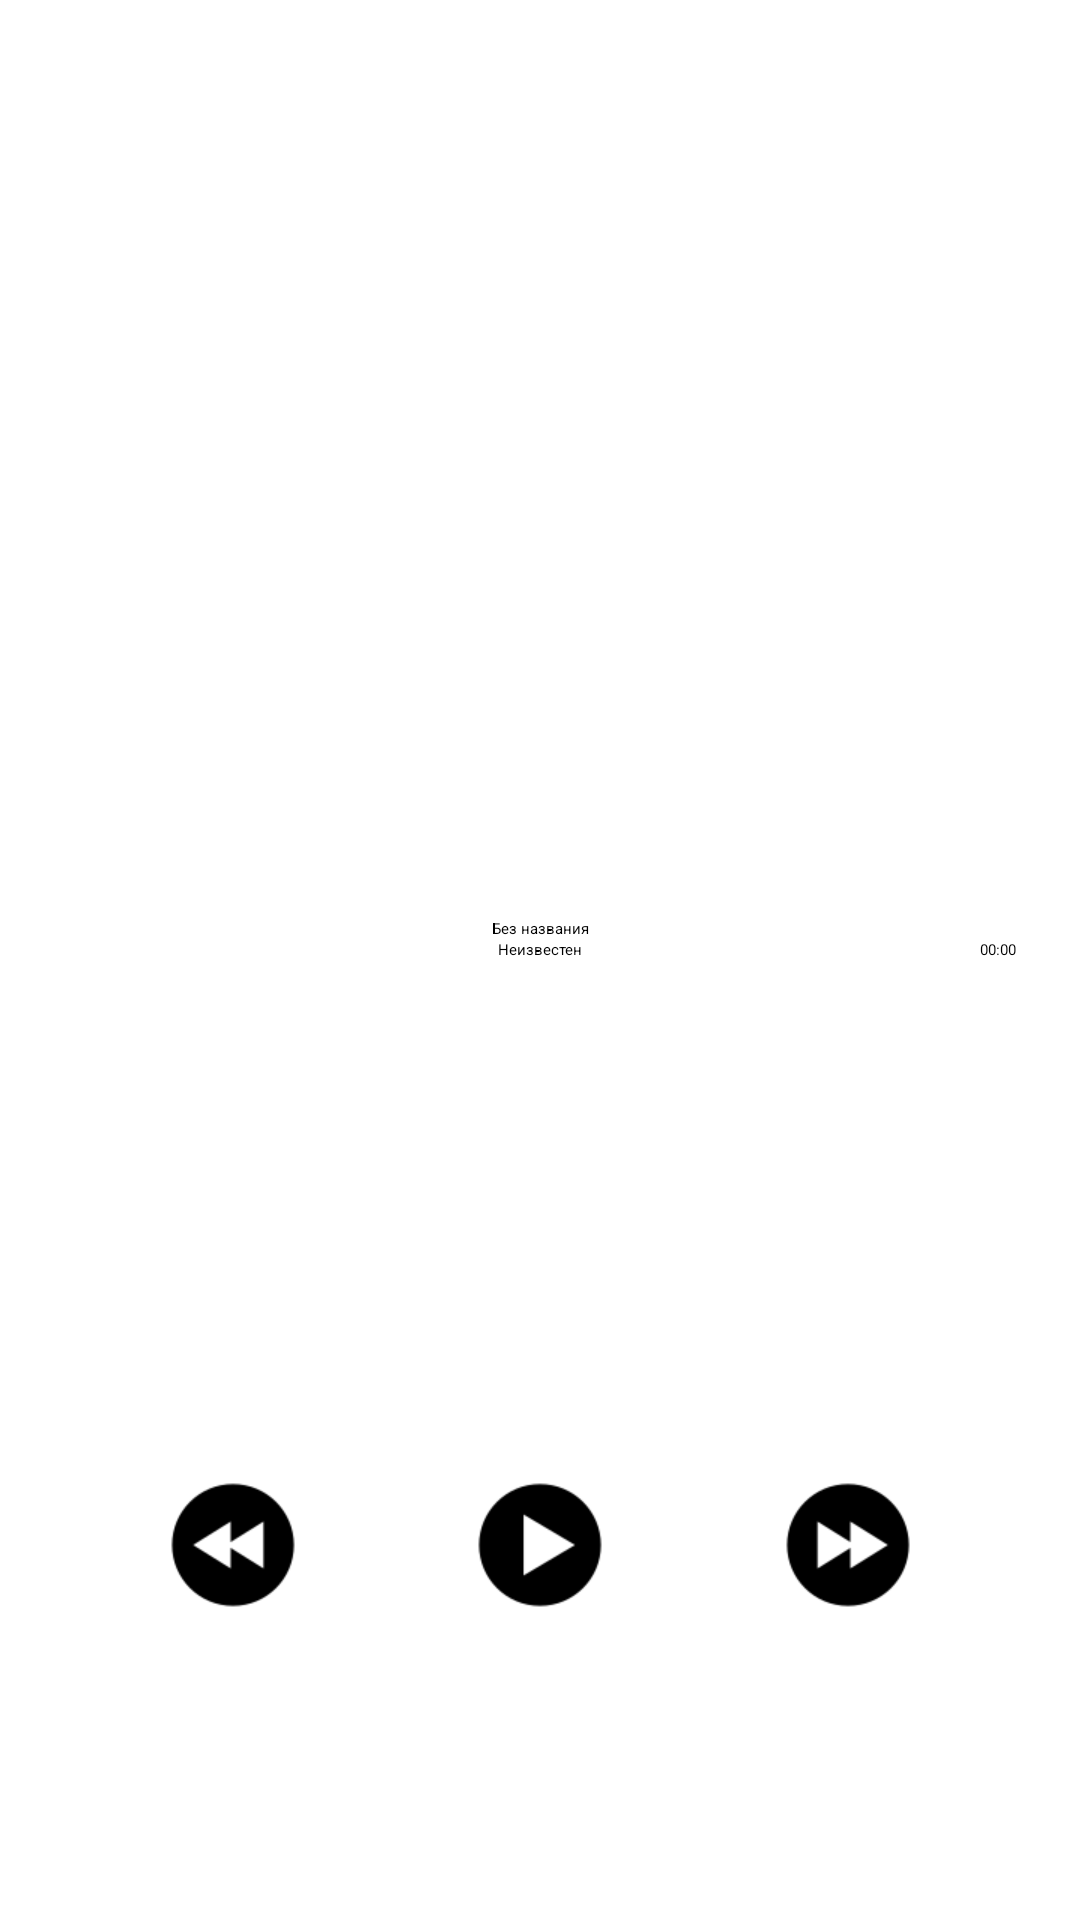

Produce the Android XML layout that renders to this screen, including the resource entries it uses.
<!-- AndroidManifest.xml: application theme Theme.AndroidApp -->
<!-- res/layout/activity_main.xml -->
<?xml version="1.0" encoding="utf-8"?>
<androidx.constraintlayout.widget.ConstraintLayout
        xmlns:android="http://schemas.android.com/apk/res/android"
        xmlns:tools="http://schemas.android.com/tools"
        xmlns:app="http://schemas.android.com/apk/res-auto"
        android:layout_width="match_parent"
        android:layout_height="match_parent"
        tools:context=".MainActivity">

    <ImageButton android:layout_width="50dp" android:layout_height="50dp" android:id="@+id/bt_play_pause"
            app:layout_constraintEnd_toEndOf="parent" app:layout_constraintStart_toStartOf="parent"
            app:layout_constraintBottom_toBottomOf="parent"
            style="@style/Button" app:iconTint="@color/white"
            android:layout_marginBottom="100dp" android:src="@drawable/play"
    ></ImageButton>
    <ImageButton android:layout_width="30dp" android:layout_height="30dp" android:id="@+id/bt_settings"
                 android:src="@drawable/settings" style="@style/Button"
                 app:layout_constraintBottom_toBottomOf="parent"
                 app:layout_constraintStart_toStartOf="parent"
                 app:layout_constraintTop_toBottomOf="@+id/bt_prev"
                 android:layout_marginLeft="10dp"
    ></ImageButton>
    <TextView android:layout_width="wrap_content" android:layout_height="wrap_content"
              android:text="Таймер сна активирован" android:visibility="invisible"
              app:layout_constraintEnd_toEndOf="parent" app:layout_constraintStart_toStartOf="parent"
              app:layout_constraintBottom_toTopOf="@+id/tv_text_name" android:id="@+id/tv_sleepTimer"
              app:layout_constraintTop_toTopOf="parent"></TextView>
    <TextView android:layout_width="wrap_content" android:layout_height="wrap_content"
              android:text="0" android:id="@+id/tv_sleepTimer_counter" android:visibility="invisible"
              app:layout_constraintTop_toBottomOf="@+id/tv_sleepTimer"
              app:layout_constraintEnd_toEndOf="@+id/tv_sleepTimer"
              app:layout_constraintStart_toStartOf="@+id/tv_sleepTimer"></TextView>
    <ImageButton android:layout_width="50dp" android:layout_height="50dp"
                 app:layout_constraintEnd_toStartOf="@+id/bt_play_pause"
                 app:layout_constraintBottom_toBottomOf="@+id/bt_play_pause"
                 style="@style/Button"
                 android:id="@+id/bt_prev"
                 app:layout_constraintStart_toStartOf="parent"
                 android:src="@drawable/prev"></ImageButton>
    <ImageButton android:layout_width="50dp" android:layout_height="50dp" style="@style/Button"
            app:layout_constraintEnd_toEndOf="parent" app:layout_constraintStart_toEndOf="@+id/bt_play_pause"
            app:layout_constraintBottom_toBottomOf="@+id/bt_play_pause" android:src="@drawable/next"
            android:id="@+id/bt_next"
    ></ImageButton>

    <TextView android:layout_width="wrap_content" android:layout_height="wrap_content"

              app:layout_constraintEnd_toEndOf="@+id/tv_author_name"
              app:layout_constraintStart_toStartOf="@+id/tv_author_name"

              android:id="@+id/tv_text_name" android:text="Без названия"
              app:layout_constraintBottom_toTopOf="@+id/tv_author_name"></TextView>
    <TextView android:layout_width="wrap_content" android:layout_height="wrap_content" android:id="@+id/tv_author_name"
              android:text="Неизвестен" app:layout_constraintBottom_toTopOf="@+id/sb_track_progress"
              app:layout_constraintEnd_toEndOf="@+id/sb_track_progress"
              app:layout_constraintStart_toStartOf="@+id/sb_track_progress">
    </TextView>
    <TextView android:layout_width="wrap_content" android:layout_height="wrap_content" android:text="00:00"
              app:layout_constraintEnd_toEndOf="parent" android:id="@+id/timeStamp"
              app:layout_constraintStart_toEndOf="@+id/sb_track_progress"
              app:layout_constraintBottom_toBottomOf="@+id/sb_track_progress"
              app:layout_constraintTop_toBottomOf="@+id/tv_text_name"></TextView>
    <SeekBar android:layout_width="250dp" android:layout_height="wrap_content"
             android:id="@+id/sb_track_progress" android:outlineSpotShadowColor="@color/black"
             android:min="0" android:max="50"
             app:layout_constraintEnd_toEndOf="parent" app:layout_constraintBottom_toBottomOf="parent"
             app:layout_constraintTop_toTopOf="parent" app:layout_constraintStart_toStartOf="parent"></SeekBar>
</androidx.constraintlayout.widget.ConstraintLayout>
<!-- resources referenced by this layout -->
<resources>
  <!-- drawable next: png bitmap (drawable, 1423 bytes) -->
  <!-- drawable play: png bitmap (drawable, 1350 bytes) -->
  <!-- drawable prev: png bitmap (drawable, 1392 bytes) -->
  <style name="Button">
          <item name="backgroundTint">@color/cardview_dark_background</item>
          <item name="android:width">50dp</item>
          <item name="android:layout_height">50dp</item>
          <item name="android:background">@null</item>
          <item name="android:scaleType">centerInside</item>
      </style>
  <!-- not gathered from this repository: default colours our renderer supplied (Android Studio template values) -->
  <color name="black">#FF000000</color>
  <color name="white">#FFFFFFFF</color>
</resources>
